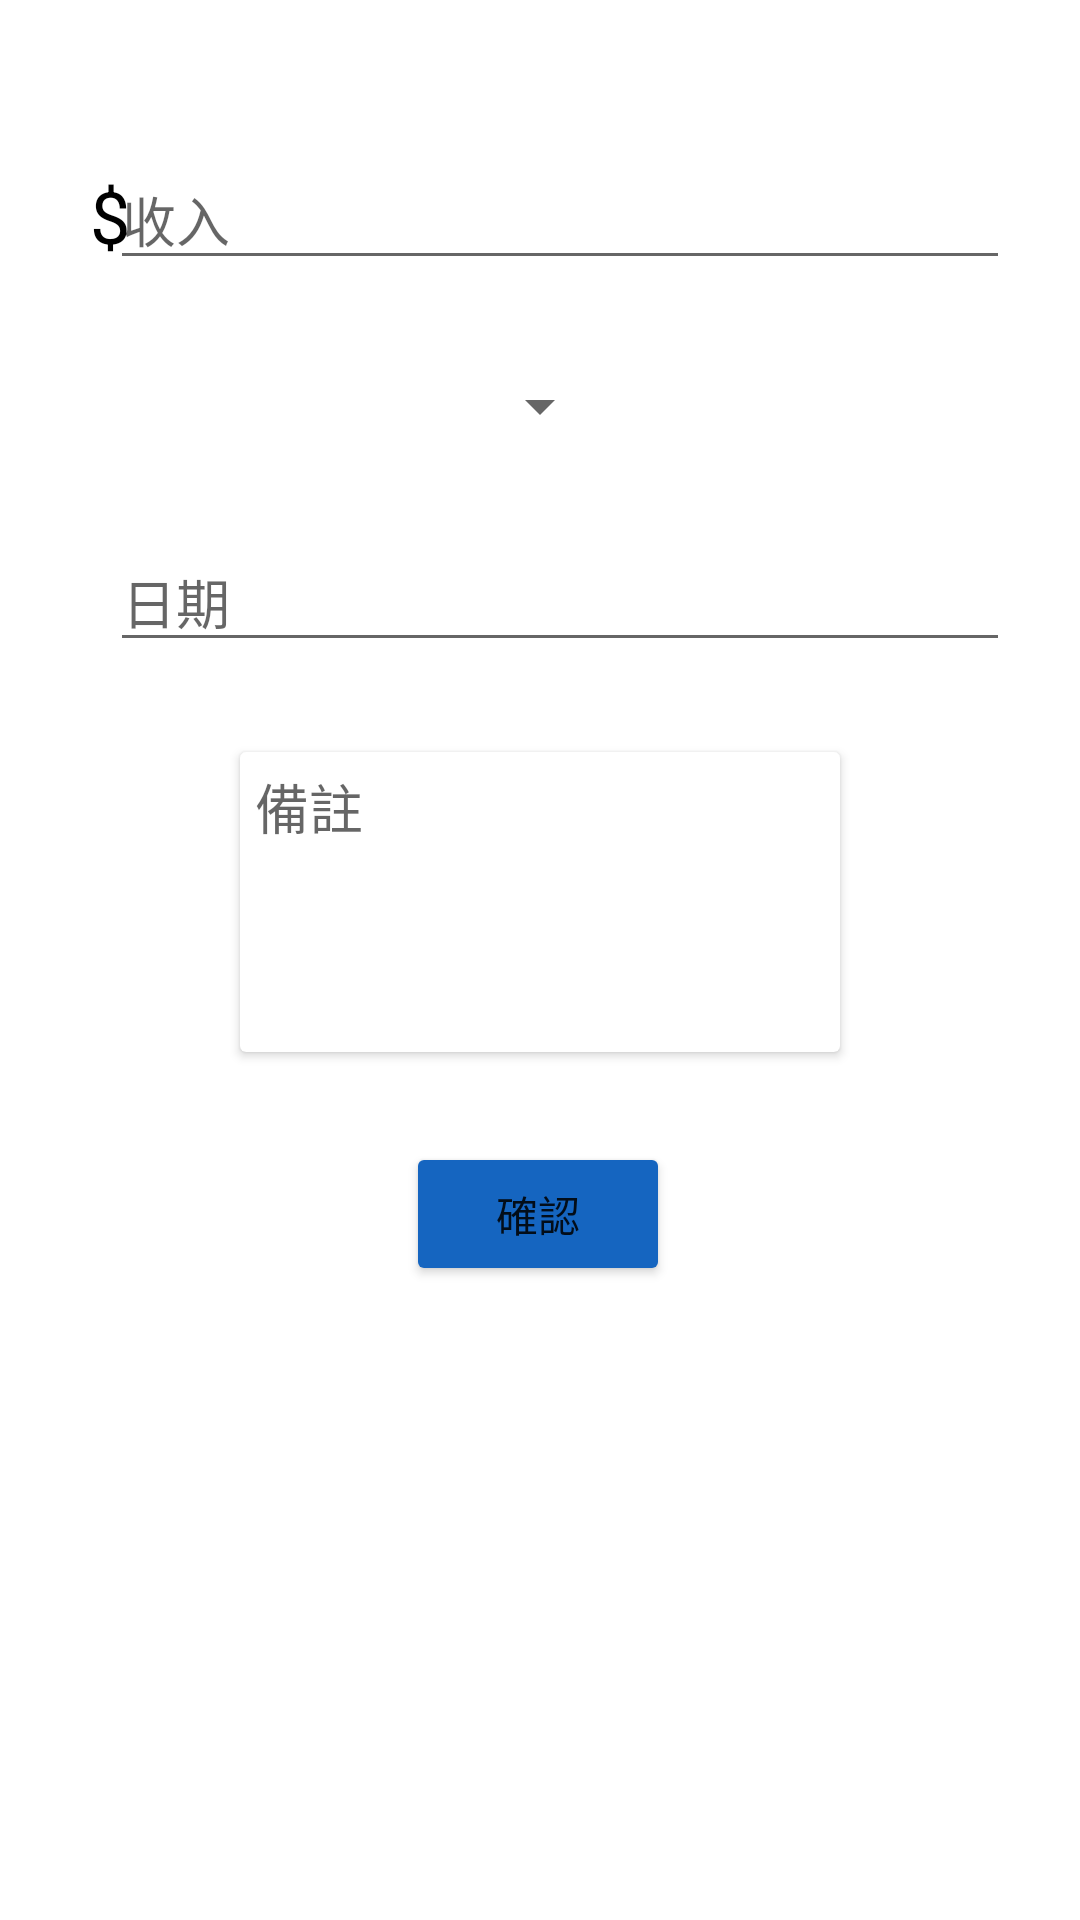

Reconstruct the res/layout file that produces this screen, plus the resources it refers to.
<!-- AndroidManifest.xml: application theme Theme.KeepAccounts -->
<!-- res/layout/income.xml -->
<?xml version="1.0" encoding="utf-8"?>
<androidx.constraintlayout.widget.ConstraintLayout xmlns:android="http://schemas.android.com/apk/res/android"
    xmlns:app="http://schemas.android.com/apk/res-auto"
    xmlns:tools="http://schemas.android.com/tools"
    android:layout_width="match_parent"
    android:layout_height="match_parent">

    <EditText
        android:id="@+id/incomeValue"
        android:layout_width="300dp"
        android:layout_height="wrap_content"
        android:layout_marginTop="50dp"
        android:layout_marginEnd="30dp"
        android:ems="10"
        android:hint="@string/in"
        android:inputType="numberSigned|number"
        android:maxLength="9"
        app:layout_constraintEnd_toEndOf="parent"
        app:layout_constraintStart_toEndOf="@+id/incomeMoney"
        app:layout_constraintTop_toTopOf="parent" />

    <Spinner
        android:id="@+id/incomeTag"
        android:layout_width="wrap_content"
        android:layout_height="wrap_content"
        android:layout_marginTop="30dp"
        app:layout_constraintEnd_toEndOf="parent"
        app:layout_constraintStart_toStartOf="parent"
        app:layout_constraintTop_toBottomOf="@+id/incomeValue" />

    <TextView
        android:id="@+id/incomeMoney"
        android:layout_width="wrap_content"
        android:layout_height="wrap_content"
        android:layout_marginStart="30dp"
        android:text="$"
        android:textColor="@color/black"
        android:textSize="24sp"
        app:layout_constraintBottom_toBottomOf="@+id/incomeValue"
        app:layout_constraintStart_toStartOf="parent"
        app:layout_constraintTop_toTopOf="@+id/incomeValue" />

    <EditText
        android:id="@+id/incomeDate"
        android:layout_width="0dp"
        android:layout_height="wrap_content"
        android:layout_marginTop="30dp"
        android:editable="false"
        android:ems="10"
        android:hint="@string/date"
        android:inputType="none"
        app:layout_constraintEnd_toEndOf="@+id/incomeValue"
        app:layout_constraintHorizontal_bias="0.0"
        app:layout_constraintStart_toStartOf="@+id/incomeValue"
        app:layout_constraintTop_toBottomOf="@+id/incomeTag" />

    <ImageView
        android:id="@+id/incomeDateP"
        android:layout_width="wrap_content"
        android:layout_height="wrap_content"
        app:layout_constraintBottom_toBottomOf="@+id/incomeDate"
        app:layout_constraintEnd_toEndOf="@+id/incomeMoney"
        app:layout_constraintStart_toStartOf="@+id/incomeMoney"
        app:layout_constraintTop_toTopOf="@+id/incomeDate"
        app:srcCompat="@drawable/date" />

    <Button
        android:id="@+id/incomeConfirm"
        android:layout_width="wrap_content"
        android:layout_height="wrap_content"
        android:layout_marginTop="30dp"
        android:backgroundTint="@color/button_bk"
        android:backgroundTintMode="src_over"
        android:text="@string/confirm"
        android:textAppearance="@style/TextAppearance.AppCompat.Body2"
        app:layout_constraintEnd_toEndOf="parent"
        app:layout_constraintHorizontal_bias="0.498"
        app:layout_constraintStart_toStartOf="parent"
        app:layout_constraintTop_toBottomOf="@+id/cardView" />

    <androidx.cardview.widget.CardView
        android:id="@+id/cardView"
        android:layout_width="match_parent"
        android:layout_height="wrap_content"
        android:layout_marginStart="80dp"
        android:layout_marginTop="30dp"
        android:layout_marginEnd="80dp"
        android:background="@drawable/border"
        app:layout_constraintEnd_toEndOf="parent"
        app:layout_constraintStart_toStartOf="parent"
        app:layout_constraintTop_toBottomOf="@+id/incomeDate">

        <EditText
            android:id="@+id/incomeRemark"
            android:layout_width="match_parent"
            android:layout_height="100dp"
            android:background="@null"
            android:ems="10"
            android:gravity="start|end"
            android:hint="@string/remark"
            android:inputType="textMultiLine"
            android:lines="5"
            android:nestedScrollingEnabled="true"
            android:paddingStart="5dp"
            android:paddingTop="5dp" />
    </androidx.cardview.widget.CardView>

</androidx.constraintlayout.widget.ConstraintLayout>
<!-- resources referenced by this layout -->
<resources>
  <color name="black">#FF000000</color>
  <color name="button_bk">#1565C0</color>
  <!-- drawable border (drawable) -->
  <?xml version="1.0" encoding="utf-8"?>
  <vector xmlns:android="http://schemas.android.com/apk/res/android"
      android:width="20dp"
      android:height="20dp"
      android:viewportWidth="20"
      android:viewportHeight="20">
  
      <path android:strokeColor="@color/border_color"
          android:strokeWidth="1"
          android:fillAlpha="0"
          android:pathData="M0,0 h20 v20 h-20 z" />
  
  
  </vector>
  <string name="confirm">確認</string>
  <string name="date">日期</string>
  <string name="in">收入</string>
  <string name="remark">備註</string>
  <style name="Theme.KeepAccounts" parent="Theme.MaterialComponents.Light.NoActionBar">
          
          <item name="colorPrimary">@color/selected</item>
          <item name="colorPrimaryVariant">@color/button_bk</item>
          <item name="colorOnPrimary">@color/white</item>
          
          <item name="colorSecondary">@color/teal_200</item>
          <item name="colorSecondaryVariant">@color/teal_700</item>
          <item name="colorOnSecondary">@color/black</item>
          
          <item name="android:statusBarColor" tools:targetApi="l">@color/alpha_blue</item>
          
          <item name="android:fitsSystemWindows">true</item>
      </style>
  <color name="border_color">#3000</color>
  <color name="selected">#64B5F6</color>
  <color name="white">#FFFFFFFF</color>
  <color name="teal_200">#FF03DAC5</color>
  <color name="teal_700">#FF018786</color>
  <color name="alpha_blue">#11539E</color>
</resources>
